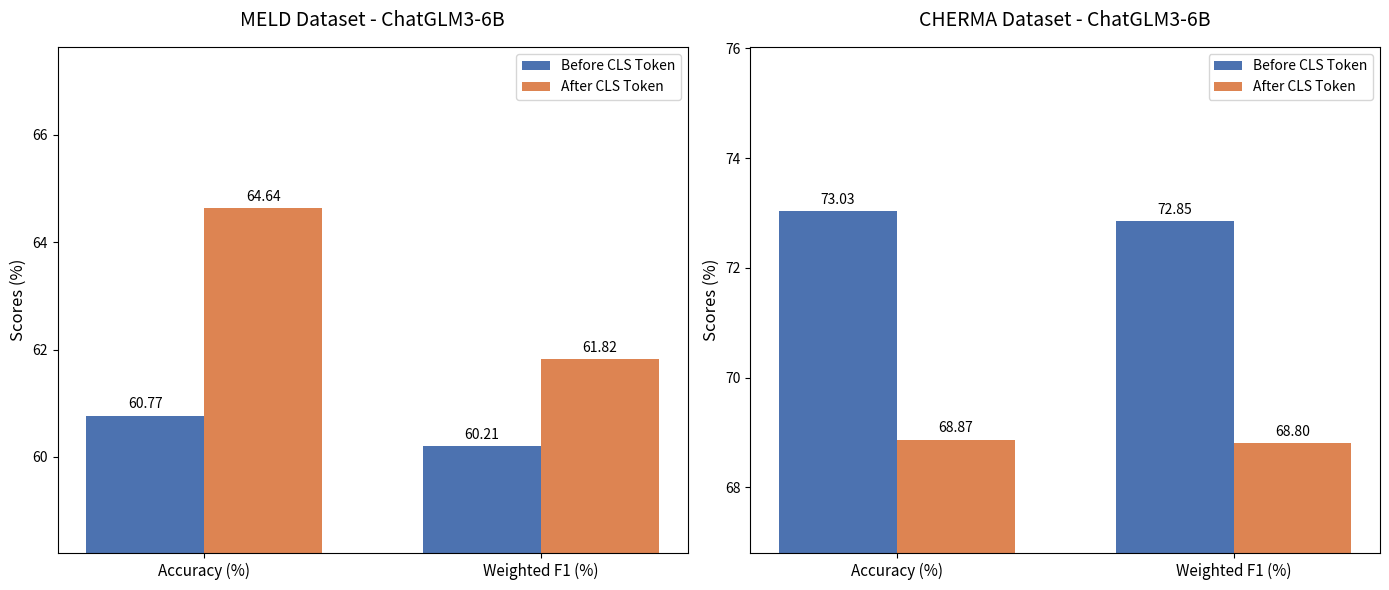

Source code (Python):
import matplotlib.pyplot as plt
import numpy as np

def plot_dataset_comparison(dataset_name, metrics, before_scores, after_scores, ax):
    """
    Plots a grouped bar chart for a single dataset comparison.
    """
    x = np.arange(len(metrics))  # the label locations
    width = 0.35  # the width of the bars

    # Plot the two groups of bars
    rects1 = ax.bar(x - width/2, before_scores, width, label='Before CLS Token', color='#4C72B0')
    rects2 = ax.bar(x + width/2, after_scores, width, label='After CLS Token', color='#DD8452')

    # Add text labels, title, and custom x-axis tick labels
    ax.set_ylabel('Scores (%)', fontsize=12)
    ax.set_title(f'{dataset_name} Dataset - ChatGLM3-6B', fontsize=14, pad=15)
    ax.set_xticks(x)
    ax.set_xticklabels(metrics, fontsize=11)
    ax.legend(fontsize=10)

    # Dynamically adjust Y-axis limits for better visual comparison
    min_val = min(min(before_scores), min(after_scores))
    max_val = max(max(before_scores), max(after_scores))
    ax.set_ylim(min_val - 2, max_val + 3)

    # Attach text labels above each bar
    ax.bar_label(rects1, padding=3, fmt='%.2f', fontsize=10)
    ax.bar_label(rects2, padding=3, fmt='%.2f', fontsize=10)

# ================= Data Preparation =================
metrics_labels = ['Accuracy (%)', 'Weighted F1 (%)']

# MELD data (Accuracy, Weighted F1)
meld_before = [60.77, 60.21]
meld_after = [64.64, 61.82]

# CHERMA data (Accuracy, Weighted F1)
cherma_before = [73.03, 72.85]
cherma_after = [68.87, 68.80]

# ================= Plotting =================
# Create a figure with 1 row and 2 columns
fig, (ax1, ax2) = plt.subplots(1, 2, figsize=(14, 6))

# Plot both datasets
plot_dataset_comparison('MELD', metrics_labels, meld_before, meld_after, ax1)
plot_dataset_comparison('CHERMA', metrics_labels, cherma_before, cherma_after, ax2)

# Adjust layout and display
plt.tight_layout()
plt.savefig('chatglm3_6b_comparison.png', dpi=300, bbox_inches='tight')
# plt.show()
